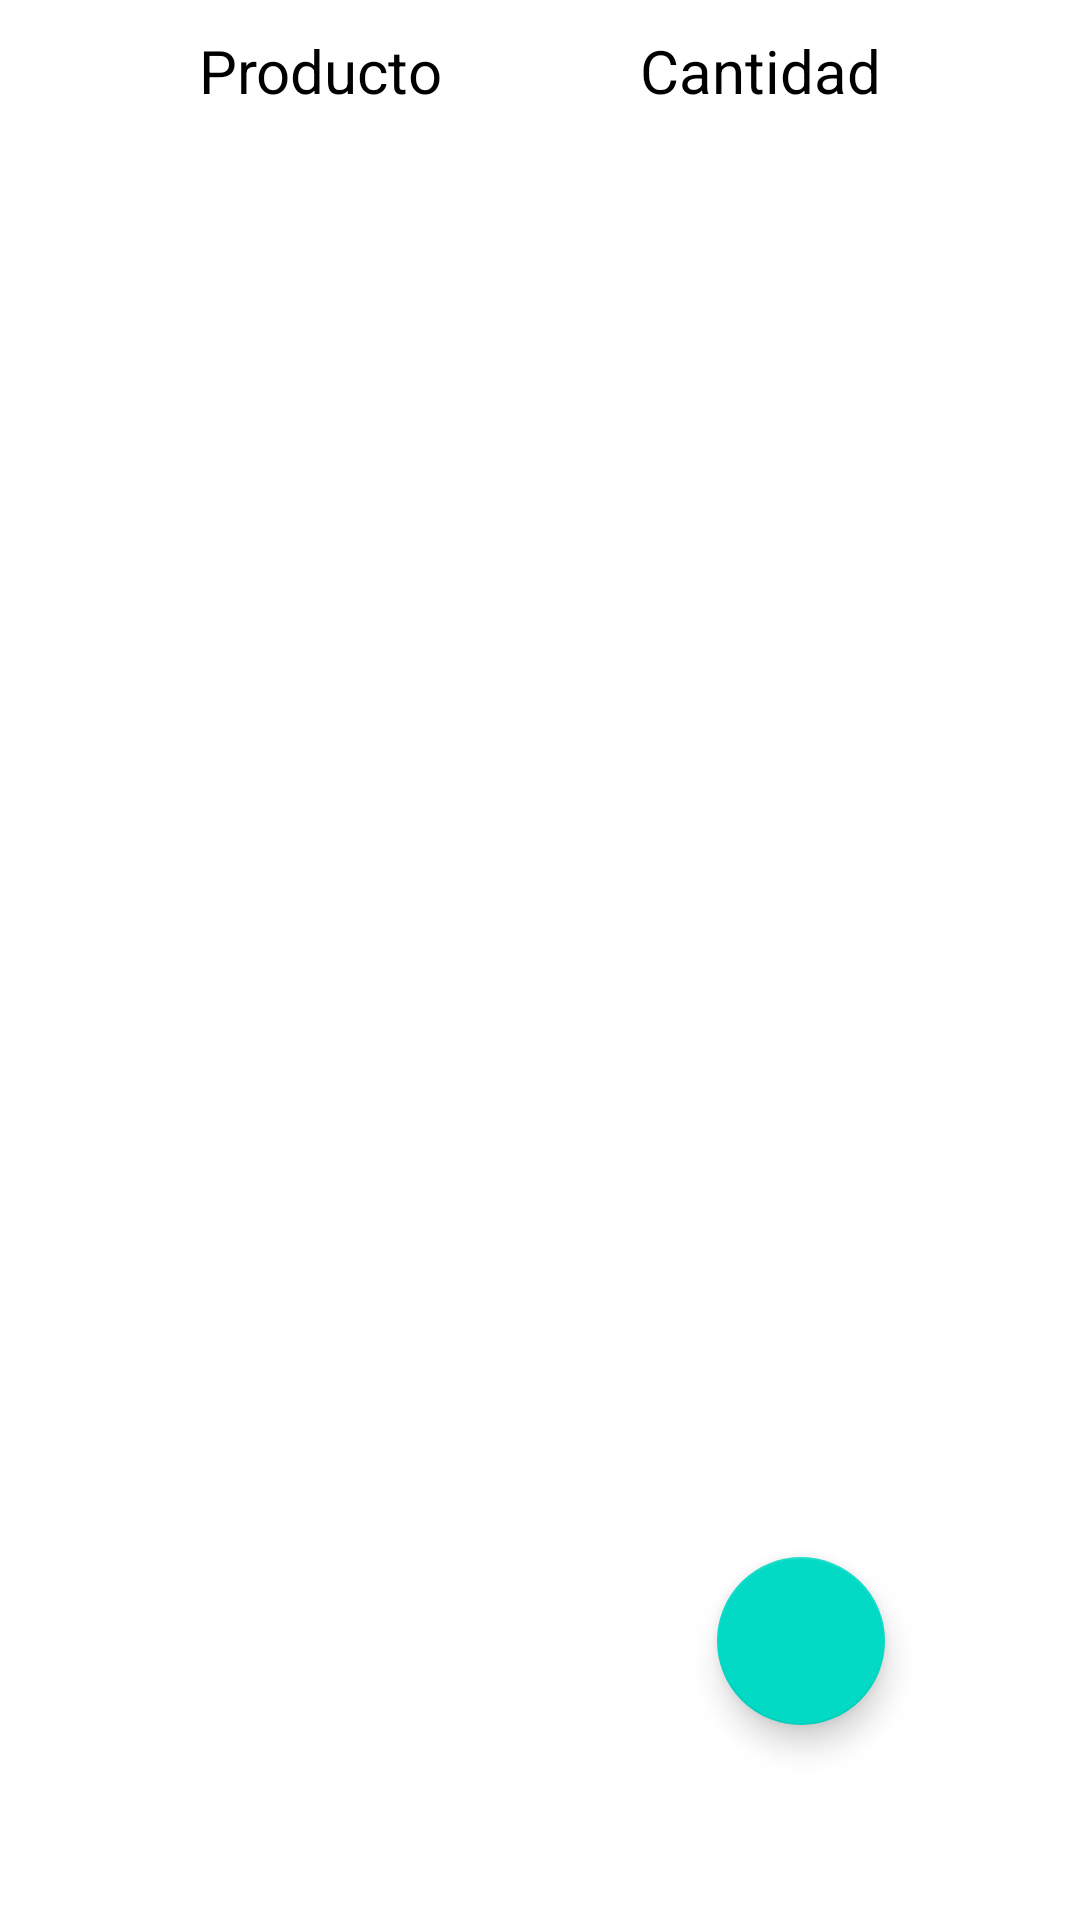

Android layout source for this screen:
<!-- AndroidManifest.xml: application theme Theme.ShoppingList -->
<!-- res/layout/fragment_market_list.xml -->
<?xml version="1.0" encoding="utf-8"?>
<layout xmlns:android="http://schemas.android.com/apk/res/android"
    xmlns:app="http://schemas.android.com/apk/res-auto"
    xmlns:tools="http://schemas.android.com/tools">

    <data>
        <variable
            name="marketListViewModel"
            type="com.example.shoppinglist.application.marketlist.viewmodel.MarketListViewModel"/>
    </data>

    <androidx.constraintlayout.widget.ConstraintLayout
        android:layout_width="match_parent"
        android:layout_height="match_parent"
        tools:context=".application.marketlist.view.MarketListFragment">

        <androidx.appcompat.widget.AppCompatTextView
            android:id="@+id/text_name_of_product"
            android:layout_width="wrap_content"
            android:layout_height="wrap_content"
            android:layout_marginTop="10dp"
            android:text="@string/text_product"
            android:textAlignment="center"
            android:textSize="20sp"
            android:textColor="@color/black"
            app:layout_constraintEnd_toStartOf="@+id/text_quantity"
            app:layout_constraintStart_toStartOf="parent"
            app:layout_constraintTop_toTopOf="parent" />

        <androidx.appcompat.widget.AppCompatTextView
            android:id="@+id/text_quantity"
            android:layout_width="wrap_content"
            android:layout_height="wrap_content"
            android:layout_marginTop="10dp"
            android:text="@string/text_quantity"
            android:textAlignment="center"
            android:textSize="20sp"
            android:textColor="@color/black"
            app:layout_constraintEnd_toEndOf="parent"
            app:layout_constraintStart_toEndOf="@+id/text_name_of_product"
            app:layout_constraintTop_toTopOf="parent" />

        <androidx.recyclerview.widget.RecyclerView
            android:id="@+id/rv_market_list"
            android:layout_width="0dp"
            android:layout_height="0dp"
            app:layout_constraintStart_toStartOf="parent"
            app:layout_constraintEnd_toEndOf="parent"
            app:layout_constraintBottom_toBottomOf="parent"
            app:layout_constraintTop_toBottomOf="@+id/text_name_of_product"
            app:layoutManager="androidx.recyclerview.widget.LinearLayoutManager"
            app:setAdapter="@{marketListViewModel.getRecyclerMarketListAdapter}" />

        <com.google.android.material.floatingactionbutton.FloatingActionButton
            android:id="@+id/market_floating_action_button"
            android:layout_width="wrap_content"
            android:layout_height="wrap_content"
            android:layout_margin="65dp"
            android:clickable="true"
            android:fillColor="#03D0F4"
            app:layout_constraintBottom_toBottomOf="parent"
            app:layout_constraintEnd_toEndOf="parent"
            app:srcCompat="@drawable/baseline_add_24" />
    </androidx.constraintlayout.widget.ConstraintLayout>
</layout>
<!-- resources referenced by this layout -->
<resources>
  <color name="black">#FF000000</color>
  <string name="text_product">Producto</string>
  <string name="text_quantity">Cantidad</string>
  <style name="Theme.ShoppingList" parent="Theme.MaterialComponents.DayNight.DarkActionBar">
          
          <item name="colorPrimary">@color/blue</item>
          <item name="colorPrimaryVariant">#0098B3</item>
          <item name="colorOnPrimary">@color/white</item>
          
          <item name="colorSecondary">@color/teal_200</item>
          <item name="colorSecondaryVariant">@color/teal_700</item>
          <item name="colorOnSecondary">@color/black</item>
          
          <item name="android:statusBarColor">#007AB3</item>
          
      </style>
  <color name="blue">#77D3FD</color>
  <color name="white">#FFFFFFFF</color>
  <color name="teal_200">#FF03DAC5</color>
  <color name="teal_700">#FF018786</color>
</resources>
